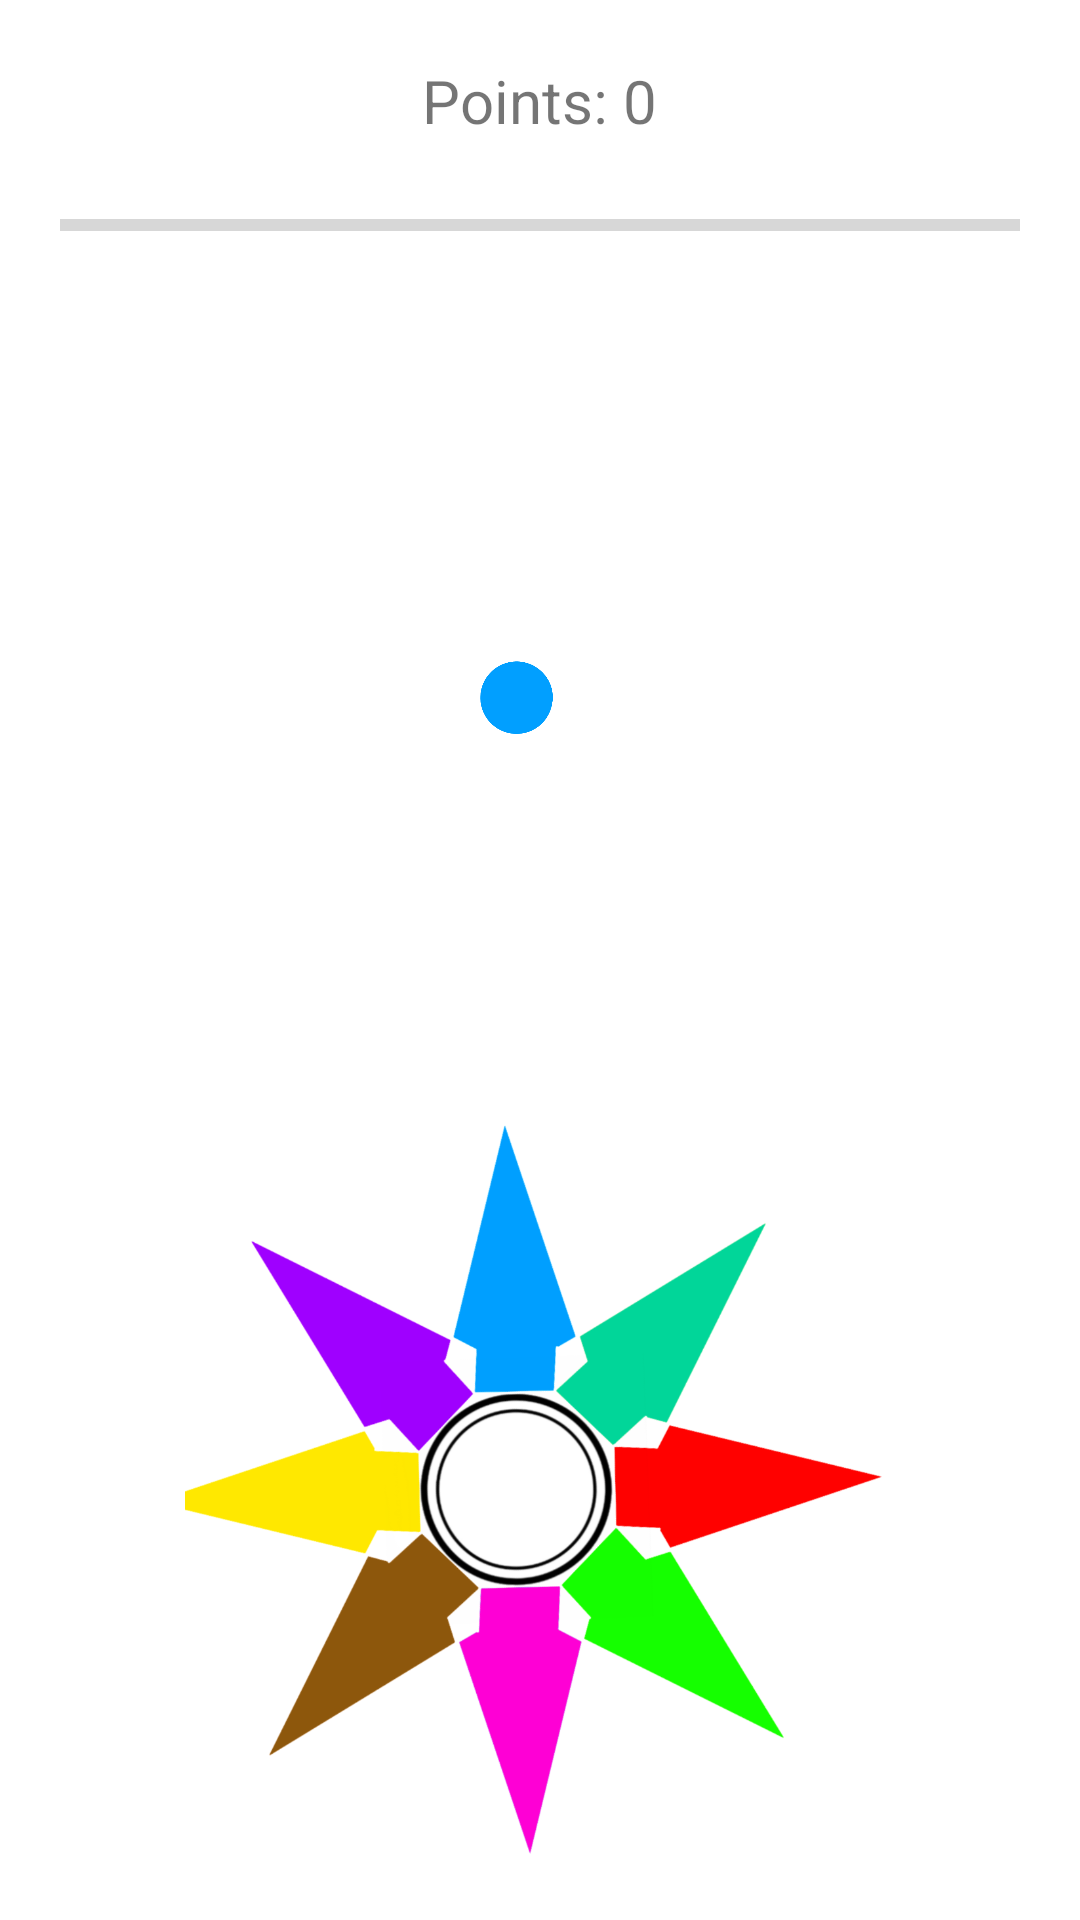

Write the Android layout XML for this screen, with the resource values it uses.
<!-- AndroidManifest.xml: application theme Theme.MemorryAplicationProject -->
<!-- res/layout/activity_match_colour.xml -->
<?xml version="1.0" encoding="utf-8"?>
<RelativeLayout xmlns:android="http://schemas.android.com/apk/res/android"
    xmlns:tools="http://schemas.android.com/tools"
    android:layout_width="match_parent"
    android:padding="20dp"
    android:layout_height="match_parent"
    tools:context=".MatchColourActivity">

    <TextView
        android:id="@+id/tv_points"
        android:layout_width="wrap_content"
        android:layout_height="wrap_content"
        android:layout_alignParentTop="true"
        android:layout_centerHorizontal="true"
        android:textSize="20sp"
        android:text="@string/points" />

    <ProgressBar
        android:id="@+id/progressBar"
        style="?android:attr/progressBarStyleHorizontal"
        android:layout_marginTop="20dp"
        android:layout_width="match_parent"
        android:layout_height="wrap_content"
        android:layout_below="@id/tv_points"
        android:layout_centerHorizontal="true"/>

    <include
        layout="@layout/layout_buttons"
        android:layout_width="match_parent"
        android:layout_height="match_parent"
        android:layout_below="@id/progressBar"
        android:layout_alignParentBottom="true"
        android:layout_centerHorizontal="true"
        android:layout_marginTop="40dp" />

</RelativeLayout>
<!-- res/layout/layout_buttons.xml (included above) -->
<?xml version="1.0" encoding="utf-8"?>
<LinearLayout xmlns:android="http://schemas.android.com/apk/res/android"
    android:orientation="vertical"
    android:layout_width="match_parent"
    android:layout_height="match_parent">

    <ImageView
        android:id="@+id/iv_arrow"
        android:layout_width="match_parent"
        android:layout_height="match_parent"
        android:layout_weight="1"
        android:scaleType="centerInside"
        android:src="@drawable/ic_blue1" />

    <ImageView
        android:id="@+id/iv_button"
        android:layout_width="match_parent"
        android:layout_height="match_parent"
        android:layout_weight="1"
        android:scaleType="centerInside"
        android:src="@drawable/ic_button_blue3" />

</LinearLayout>
<!-- resources referenced by this layout -->
<resources>
  <!-- drawable ic_blue1: png bitmap (drawable, 79284 bytes) -->
  <!-- drawable ic_button_blue3: png bitmap (drawable, 151355 bytes) -->
  <string name="points">Points: 0</string>
  <style name="Theme.MemorryAplicationProject" parent="Theme.MaterialComponents.DayNight.DarkActionBar">
          
          <item name="colorPrimary">@color/purple_500</item>
          <item name="colorPrimaryVariant">@color/purple_700</item>
          <item name="colorOnPrimary">@color/white</item>
          
          <item name="colorSecondary">@color/teal_200</item>
          <item name="colorSecondaryVariant">@color/teal_700</item>
          <item name="colorOnSecondary">@color/black</item>
          
          <item name="android:statusBarColor" tools:targetApi="l">?attr/colorPrimaryVariant</item>
          
      </style>
  <!-- not gathered from this repository: default colours our renderer supplied (Android Studio template values) -->
  <color name="purple_500">#FF6200EE</color>
  <color name="purple_700">#FF3700B3</color>
  <color name="teal_200">#FF03DAC5</color>
  <color name="teal_700">#FF018786</color>
  <color name="black">#FF000000</color>
  <color name="white">#FFFFFFFF</color>
</resources>
